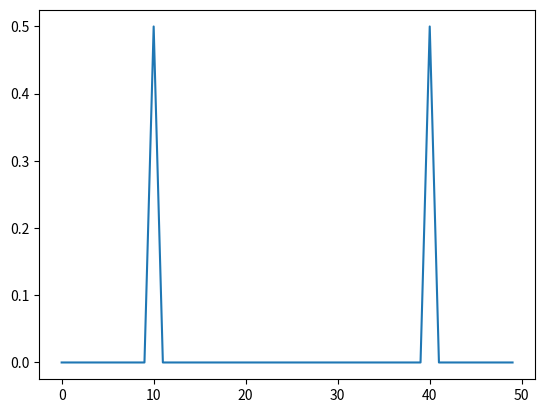

Generate this figure with matplotlib:
import numpy as np
import matplotlib.pyplot as plt
f=10
fs=50
N=50
n=np.arange(N)
x=np.sin(2*np.pi*n*f/fs)
freq=fs*n/N

X=np.fft.fft(x)
Hmag=np.abs(X)
plt.plot(freq,Hmag/N)
plt.show()


